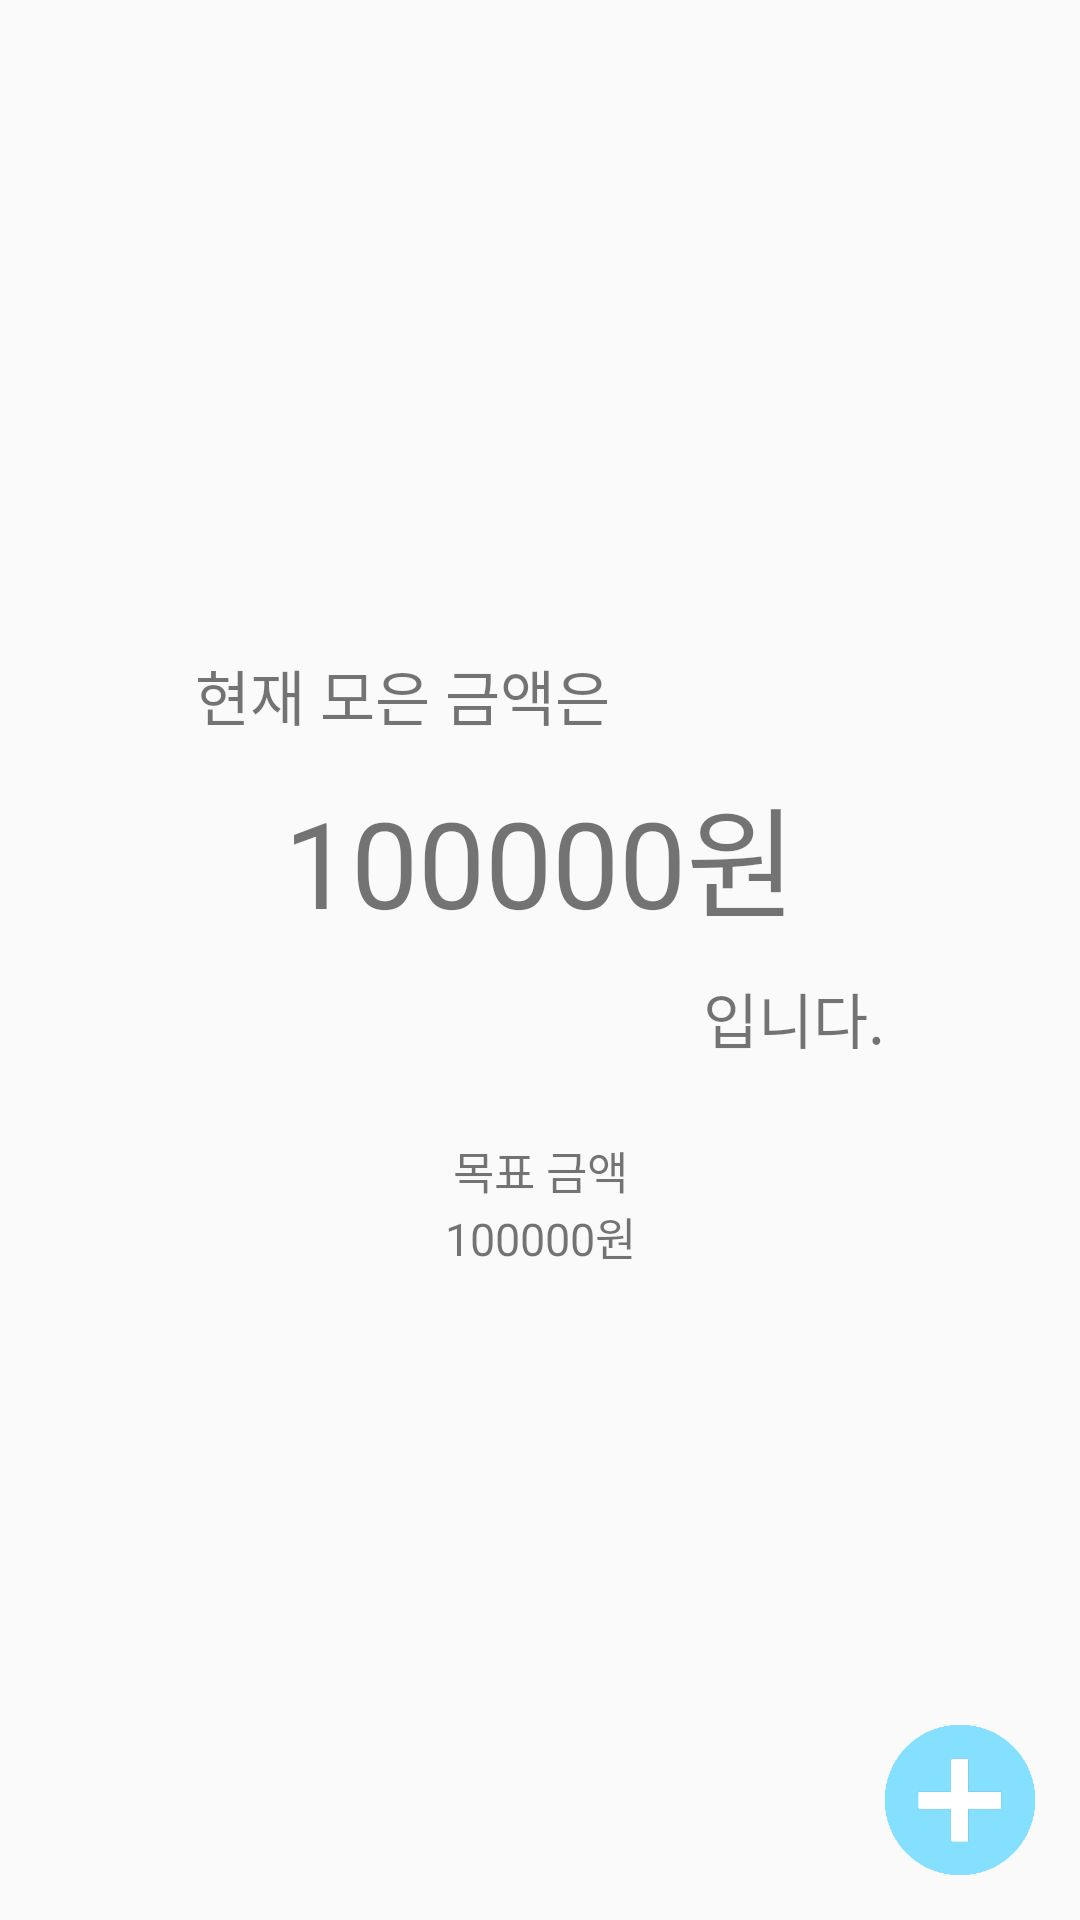

Reconstruct the res/layout file that produces this screen, plus the resources it refers to.
<!-- AndroidManifest.xml: application theme AppTheme -->
<!-- res/layout/activity_main.xml -->
<FrameLayout
    xmlns:android="http://schemas.android.com/apk/res/android"
    android:layout_width="match_parent"
    android:layout_height="match_parent"
    android:orientation="vertical">

    <android.support.v4.widget.DrawerLayout
        android:fitsSystemWindows="true"
        android:id="@+id/drawerlayout"
        android:layout_height="match_parent"
        android:layout_width="match_parent">
        <FrameLayout
            android:id="@+id/container"
            android:layout_width="match_parent"
            android:layout_height="match_parent">
            <LinearLayout android:orientation="vertical" android:layout_width="match_parent"
                android:layout_height="match_parent">
                <FrameLayout
                    android:layout_width="match_parent"
                    android:layout_height="match_parent">
                
                    <LinearLayout
                        android:layout_width="230dp"
                        android:layout_height="wrap_content"
                        android:orientation="vertical"
                        android:layout_gravity="center">
                        <TextView
                            android:textSize="20dp"
                            android:layout_width="match_parent"
                            android:layout_height="wrap_content"
                            android:text="현재 모은 금액은"/>
                        <TextView
                            android:id="@+id/cur_money"
                            android:layout_marginTop="10dp"
                            android:layout_marginBottom="10dp"
                            android:layout_width="match_parent"
                            android:layout_height="wrap_content"
                            android:gravity="center"
                            android:text="100000원"
                            android:textSize="40dp"/>
                        <TextView
                            android:textSize="20dp"
                            android:gravity="right"
                            android:layout_width="match_parent"
                            android:layout_height="wrap_content"
                            android:text="입니다."/>
                        <TextView
                            android:layout_marginTop="25dp"
                            android:gravity="center"
                            android:layout_width="match_parent"
                            android:layout_height="wrap_content"
                            android:text="목표 금액"
                            android:textSize="15dp"/>

                        <TextView
                            android:id="@+id/goal_money"
                            android:gravity="center"
                            android:layout_width="match_parent"
                            android:layout_height="wrap_content"
                            android:text="100000원"
                            android:textSize="15dp"/>

                    </LinearLayout>

                </FrameLayout>
            </LinearLayout>

            <ImageButton
                android:id="@+id/add"
                android:layout_width="50dp"
                android:layout_height="50dp"
                android:layout_marginBottom="15dp"
                android:layout_marginRight="15dp"
                android:background="@drawable/add"
                android:layout_gravity="bottom|right"/>
        </FrameLayout>

        <LinearLayout
            android:id="@+id/drawer"
            android:layout_width="250dp"
            android:layout_height="match_parent"
            android:layout_gravity="start"
            android:orientation="vertical"
            android:background="#ffffff">
            <LinearLayout
                android:layout_width="match_parent"
                android:layout_height="70dp"
                android:background="#85E0FF"
                android:orientation="horizontal">
                <TextView
                    android:layout_gravity="center"
                    android:id="@+id/name"
                    android:layout_marginLeft="30dp"
                    android:layout_width="wrap_content"
                    android:layout_height="wrap_content"
                    android:text=""/>
            </LinearLayout>
           <android.support.v7.widget.RecyclerView
               android:id="@+id/recyclerview"
               android:layout_width="match_parent"
                android:layout_height="match_parent"/>
        </LinearLayout>
    </android.support.v4.widget.DrawerLayout>
  </FrameLayout>
<!-- resources referenced by this layout -->
<resources>
  <!-- drawable add: png bitmap (drawable, 4481 bytes) -->
  <!-- drawable circular (drawable) -->
  <?xml version="1.0" encoding="utf-8"?>
  <layer-list xmlns:android="http://schemas.android.com/apk/res/android">
      <item android:id="@android:id/secondaryProgress">
          <shape
          android:innerRadiusRatio="3"
          android:shape="ring"
          android:thicknessRatio="25.0">
  
              <gradient
              android:startColor="#999999"
              android:endColor="#999999"
              android:centerColor="#999999"
              android:type="sweep" />
          </shape>
      </item>
      <item android:id="@android:id/progress">
          <rotate
          android:fromDegrees="270"
          android:pivotX="50%"
          android:pivotY="50%"
          android:toDegrees="270" >
              <shape
              android:innerRadiusRatio="3"
              android:shape="ring"
              android:thicknessRatio="25.0">
              <rotate
              android:fromDegrees="0"
              android:toDegrees="360"
              android:pivotX="50%"
              android:pivotY="50%" />
              <gradient
              android:startColor="#85E0FF"
              android:endColor="#FF85E0FF"
              android:centerColor="#FF85E0FF"
              android:type="sweep" />
              </shape>
          </rotate>
      </item>
  
  </layer-list>
  <style name="AppTheme" parent="AppBaseTheme">
          
      </style>
  <style name="AppBaseTheme" parent="Theme.AppCompat.Light.DarkActionBar">
      </style>
</resources>
